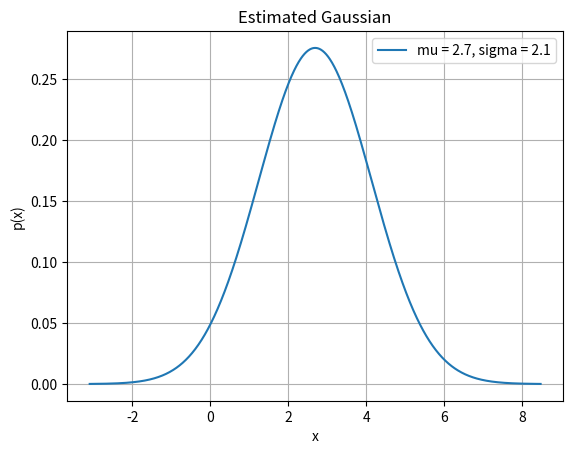
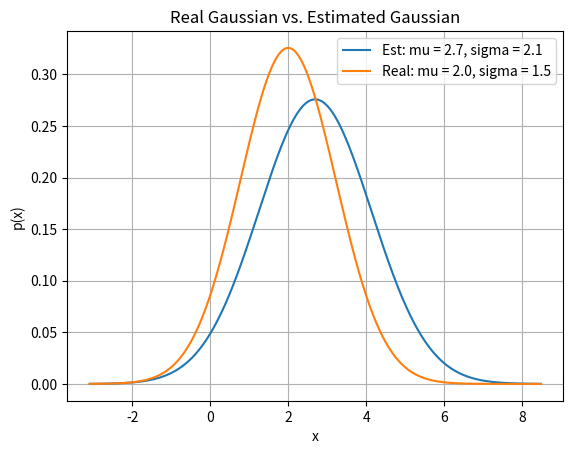
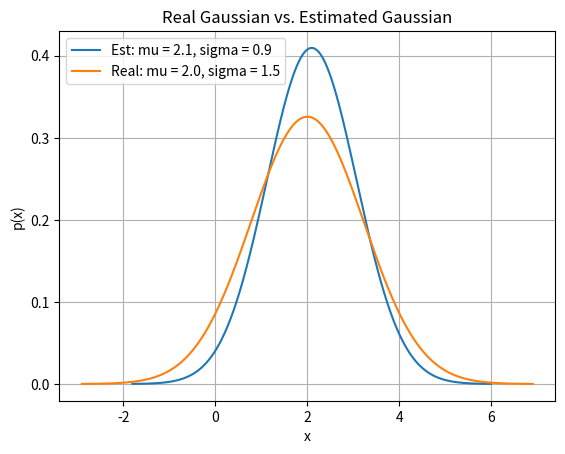
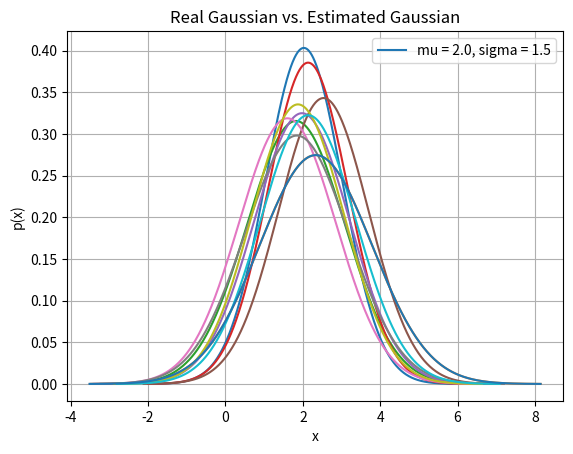
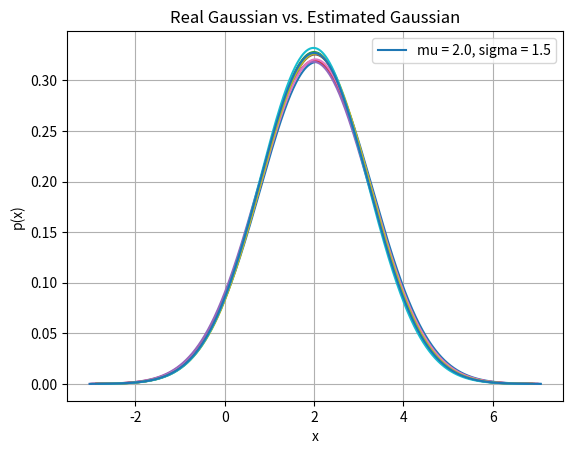

Python code for these plots, in order:
#!/usr/bin/env python
# coding: utf-8

# In[372]:


import numpy as np
import matplotlib.pyplot as plt
import math


# In[373]:


def calcGaussian(x,mu,sigma,pi = 1):
    # Calculate the denominator of the Gaussian distribution
    denominator = math.sqrt(2 * math.pi * sigma**2)
    
    # Calculate the exponent term
    exponent = -0.5 * ((x - mu) / sigma) ** 2
    
    # Calculate the Gaussian distribution
    gaussian = (1 / denominator) * np.exp(exponent)
    
    return pi*gaussian


# In[374]:


def plotGaussian(x,gauss,N=1000):
    
    plt.plot(x,gauss)
    plt.grid(visible=True)
    plt.xlabel("x")
    plt.ylabel("p(x)")
    
    return


# In[375]:


def calcParams(D):
    muML = np.mean(D)
    sigmaML = np.mean((D-muML)**2)
    return muML,np.sqrt(sigmaML);


# Q2:

# In[376]:


def q2(mu,sig):
    N = 1000;
    x = np.linspace(mu-4*sig,mu+4*sig,N)
    gauss = calcGaussian(x,mu,sig)
    plotGaussian(x,gauss,N)
    plt.title("Estimated Gaussian");
    plt.legend(["mu = %.1f, sigma = %.1f" %(mu,sig**2)]) 
    return #np.array([mu,sig])


# Q3:

# In[377]:


def q3(mu,sig, N = 1000):
    x = np.linspace(min(mu-4*sig),max(mu+4*sig),N)
    gauss_real = calcGaussian(x,mu[1],sig[1])
    plotGaussian(x,gauss_real);
    plt.title("Real Gaussian vs. Estimated Gaussian");
    plt.legend(labels = ("Est: mu = %.1f, sigma = %.1f" %(mu[0],sig[0]**2), "Real: mu = %.1f, sigma = %.1f" %(mu[1],sig[1]**2)))
    return


# Q4:

# In[378]:


def q4(mu_,sig_,N_ = 30):
    newD = np.random.normal(mu_,sig_,N_)
    params = calcParams(newD);
    mu = np.array([params[0], mu_]);
    sig = np.array([params[1], sig_]);
    q2(mu[0],sig[0]) # plot on Data basis
    q3(mu,sig) # plot real gauss
    return


# Q5:

# In[379]:


def q5(mu_,sig_,N_=30):
    muVec = np.array([]);
    sigVec = np.array([]);
    for i in range(10):
        newD = np.random.normal(mu_,sig_,N_)
        params = calcParams(newD);
        muVec = np.append(muVec,params[0]); # for later calculations of grid
        sigVec = np.append(sigVec,params[1]); # etc.
        q2(params[0],params[1]);
    
    muVec = np.append(muVec,mu_);
    sigVec = np.append(sigVec,sig_);
    q3(muVec,sigVec);
    
    return
        
    
        


# Q6:

# In[380]:


# implemented in main using q5


# In[381]:


def main():
    # Data for all questions:
    D = np.array([1.42,5.01,2.45,1.92,1.41,4.83,1.81]);
    
    # q2:
    plt.figure()
    params = calcParams(D)
    q2(params[0],params[1]);

    # q3 (uses plot of estimated gaussian called in q2):
    plt.figure()
    q2(params[0],params[1]); # plot est gauss
    
    mu = np.array([params[0], 2]);
    sig = np.array([params[1],np.sqrt(1.5)]);
    q3(mu,sig); # plot real gauss
    
    # q4 (uses functions of q3,q2 with new data)
    plt.figure()
    q4(mu[1],sig[1]);
    
    # q5
    plt.figure()
    q5(mu[1],sig[1]);
    plt.legend(["mu = %.1f, sigma = %.1f" %(mu[1],sig[1]**2)]) # real values for sigma and mu
    
    # q6 (based on q5 that take N as an input)
    plt.figure()
    N = 3000
    q5(mu[1],sig[1],N)
    plt.legend(["mu = %.1f, sigma = %.1f" %(mu[1],sig[1]**2)]) # real values for sigma and mu
    
    return


# In[382]:


main()


# שאלה 7:
# 
# מסקנות
# - משערך התוחלת הוא משערך חסר הטיה אסימפטוטית, משמע, שככל שנגדיל את כמות הדגימות שאנחנו מגרילים, כך נתקרב לממוצע האמיתי של התהליך
# - משערך השונות מתקרב גם הוא לערך השונות האמיתי ככל שמגדילים את אורך המדגם

# In[ ]:




